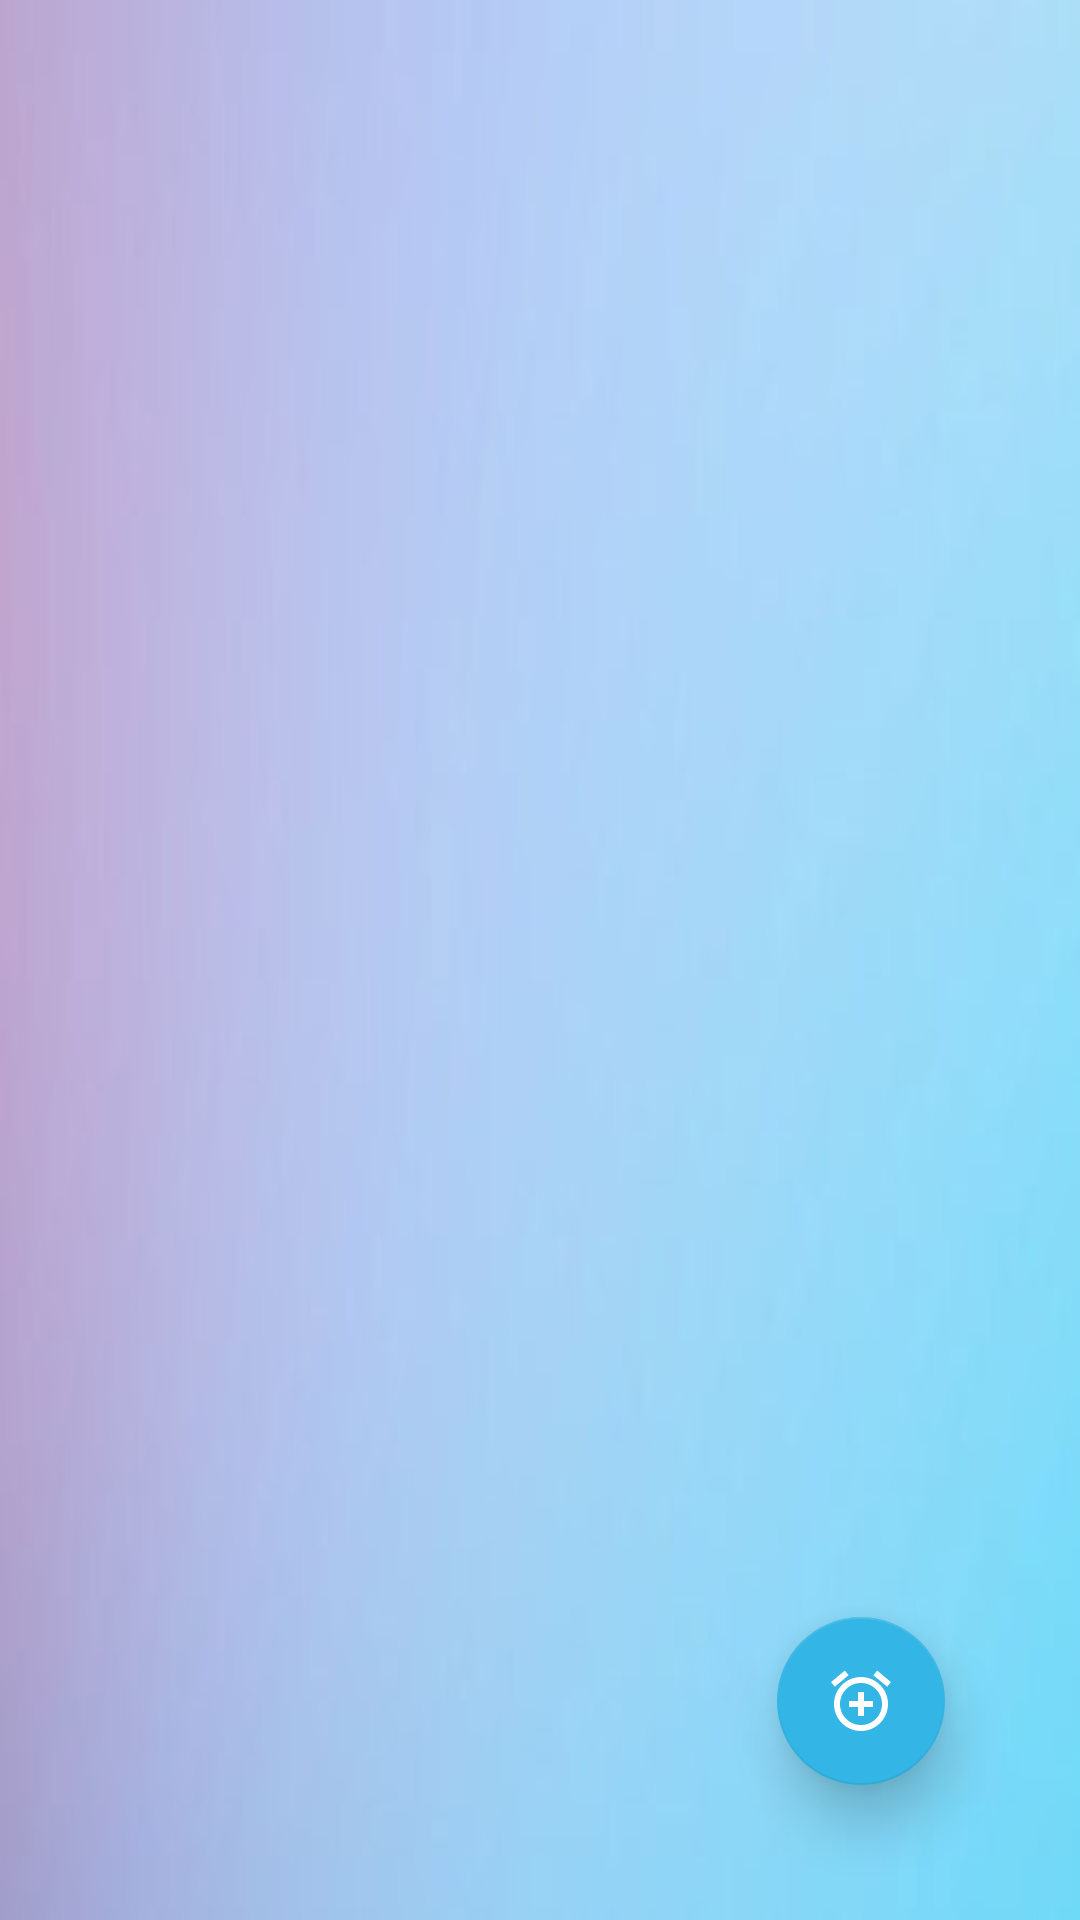

Produce the Android XML layout that renders to this screen, including the resource entries it uses.
<!-- AndroidManifest.xml: application theme AppTheme -->
<!-- res/layout/activity_main.xml -->
<?xml version="1.0" encoding="utf-8"?>
<RelativeLayout xmlns:android="http://schemas.android.com/apk/res/android"
    xmlns:app="http://schemas.android.com/apk/res-auto"
    xmlns:tools="http://schemas.android.com/tools"
    android:layout_width="match_parent" android:layout_height="match_parent">

    <ScrollView
        android:layout_width="match_parent"
        android:layout_height="match_parent"
        android:layout_alignParentStart="true"
        android:layout_alignParentTop="true"
        android:background="@drawable/fragment_bg">
        android:layout_above="@+id/addFAB"
        android:layout_alignParentEnd="true"
        android:layout_marginEnd="61dp"
        android:layout_marginBottom="184dp">

        <LinearLayout
            android:id="@+id/container"
            android:layout_width="match_parent"
            android:layout_height="wrap_content"
            android:orientation="vertical">

            <LinearLayout
                android:id="@+id/fragmentContainer"
                android:layout_width="match_parent"
                android:layout_height="match_parent"
                android:orientation="vertical"></LinearLayout>

        </LinearLayout>
    </ScrollView>

    <android.support.design.widget.FloatingActionButton
        android:id="@+id/addFAB"
        android:layout_width="match_parent"
        android:layout_height="wrap_content"
        android:layout_alignParentBottom="true"
        android:layout_alignParentRight="true"
        android:layout_marginBottom="45dp"
        android:layout_marginRight="45dp"
        android:clickable="true"
        app:backgroundTint="@android:color/holo_blue_light"
        app:elevation="11dp"
        app:fabSize="normal"
        app:srcCompat="@drawable/ic_add_alarm_white_45dp" />

</RelativeLayout>
<!-- resources referenced by this layout -->
<resources>
  <!-- drawable fragment_bg: jpg bitmap (drawable, 6435 bytes) -->
  <!-- drawable ic_add_alarm_white_45dp (drawable) -->
  <vector android:height="45dp" android:viewportHeight="24.0"
      android:viewportWidth="24.0" android:width="45dp" xmlns:android="http://schemas.android.com/apk/res/android">
      <path android:fillColor="#FFFFFFFF" android:pathData="M7.88,3.39L6.6,1.86 2,5.71l1.29,1.53 4.59,-3.85zM22,5.72l-4.6,-3.86 -1.29,1.53 4.6,3.86L22,5.72zM12,4c-4.97,0 -9,4.03 -9,9s4.02,9 9,9c4.97,0 9,-4.03 9,-9s-4.03,-9 -9,-9zM12,20c-3.87,0 -7,-3.13 -7,-7s3.13,-7 7,-7 7,3.13 7,7 -3.13,7 -7,7zM13,9h-2v3L8,12v2h3v3h2v-3h3v-2h-3L13,9z"/>
  </vector>
  <style name="AppTheme" parent="Theme.AppCompat.Light.NoActionBar">
          
          <item name="colorPrimary">@color/colorPrimary</item>
          <item name="colorPrimaryDark">@color/colorPrimaryDark</item>
          <item name="colorAccent">@color/colorAccent</item>
  
  
  
      </style>
  <!-- not gathered from this repository: default colours our renderer supplied (Android Studio template values) -->
  <color name="colorPrimary">#FF6200EE</color>
  <color name="colorPrimaryDark">#FF3700B3</color>
  <color name="colorAccent">#FF03DAC5</color>
</resources>
